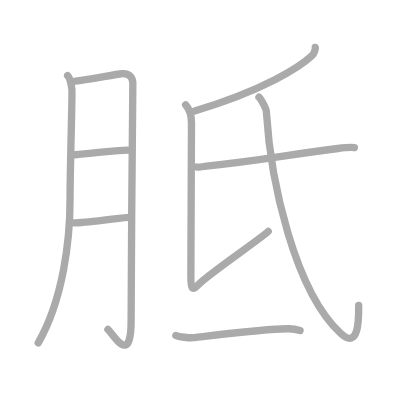
t = 0.00 s
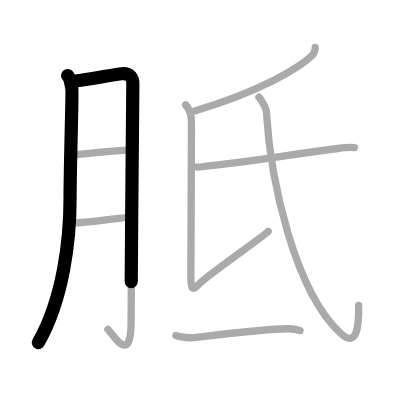
t = 1.75 s
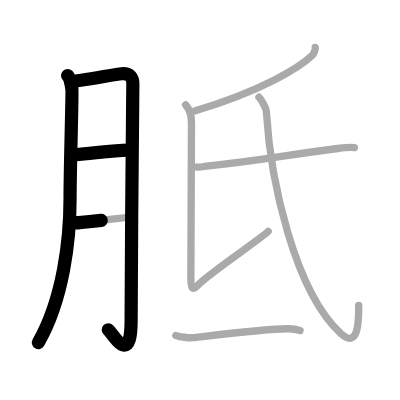
t = 3.50 s
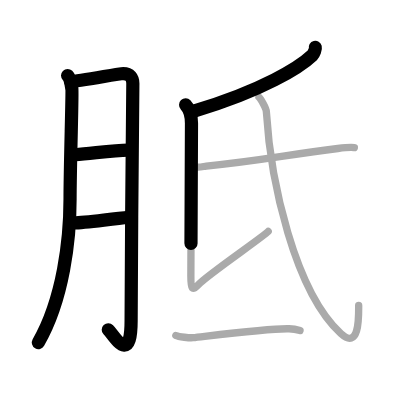
t = 5.50 s
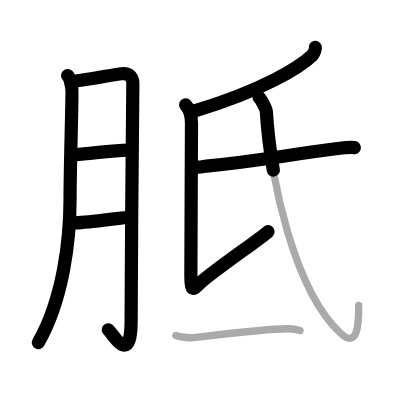
t = 7.25 s
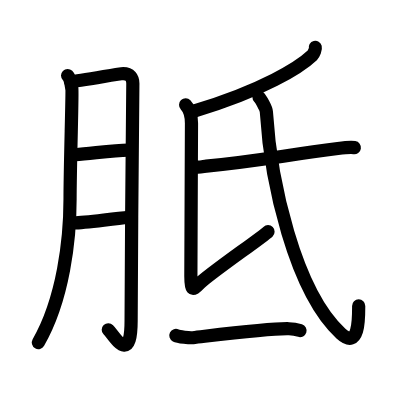
t = 9.00 s

The animated SVG that drew these frames (rendered in a browser with its animation timeline set to each time). Animation: 9 SMIL elements (animate=9); one cycle of 9.00 s.

<?xml version="1.0" standalone="no"?>
<!DOCTYPE svg PUBLIC "-//W3C//DTD SVG 1.1//EN"   "http://www.w3.org/Graphics/SVG/1.1/DTD/svg11.dtd">
<svg width="400px" height="400px"  version="1.1" xmlns="http://www.w3.org/2000/svg">
  <defs>
    <marker id="Triangle" viewBox="0 0 10 10" refX="0" refY="5" markerUnits="strokeWidth" markerWidth="3" style="stroke-opacity:0%;fill:#aaaaaa;" markerHeight="2" orient="auto">
      <path d="M 0 0 L 10 5 L 0 10 z" />
    </marker>
    
    <marker id="Arrow" viewBox="0 0 10 10" refX="5" refY="5" markerUnits="strokeWidth" markerWidth="1.8" style="stroke-opacity:0%;fill:#770000;" markerHeight="2" orient="auto">
      <path d="M 0 4 L 6 4 L 4 1 L 10 5 L 4 9 L 6 6 L 0 6 z" />
        <circle cx="5" cy="5" r="5" />
      </marker>
    
    <marker id="TriangleRed" viewBox="0 0 10 10" refX="0" refY="5" markerUnits="strokeWidth" markerWidth="3" style="stroke-opacity:0%;fill:#CC0000;" markerHeight="2" orient="auto">
      <path d="M 0 0 L 10 5 L 0 10 z" />
    </marker>
    
    <marker id="ArrowRed" viewBox="0 0 10 10" refX="5" refY="5" markerUnits="strokeWidth" markerWidth="1.8" style="stroke-opacity:0%;fill:#CC0000;" markerHeight="2" orient="auto">
      <path d="M 0 4 L 6 4 L 4 1 L 10 5 L 4 9 L 6 6 L 0 6 z" />
        <circle cx="5" cy="5" r="5" />
      </marker>
    
  </defs>
  
  <path style="fill:#ffffff; fill-opacity:100%; fill-rule:evenodd; stroke-width:0;" d="M 0 0 L 400px 0 L 400px 400px L 0 400px L 0 0" />

  <g transform="scale(3.6697247706422 3.6697247706422)">
<path style="fill:none; fill-opacity:0%; fill-rule:evenodd; stroke:#aaaaaa; stroke-opacity:100%; stroke-width: 1.5pt; stroke-linejoin:round; stroke-linecap:round;" d="M18.42 20.58c0.88 0.87 0.99 2.75 1.17 3.67c0.17 0.92-0.5 21-0.5 30c0 11.03-1.83 27.25-8.67 39.17"></path>
<path style="fill:none; fill-opacity:0%; fill-rule:evenodd; stroke:#aaaaaa; stroke-opacity:100%; stroke-width: 1.5pt; stroke-linejoin:round; stroke-linecap:round;" d="M19.25 22.25c1.88-0.06 12.43-2.02 13.82-2.15c2.5-0.23 3.13 1.31 3.13 2.67c0 3.23-0.47 46.22-0.47 64.55c0 12.61-4.72 3.95-6.32 2.44"></path>
<path style="fill:none; fill-opacity:0%; fill-rule:evenodd; stroke:#aaaaaa; stroke-opacity:100%; stroke-width: 1.5pt; stroke-linejoin:round; stroke-linecap:round;" d="M20.49 42.16c4.71-0.34 10.29-1.22 14.43-1.24"></path>
<path style="fill:none; fill-opacity:0%; fill-rule:evenodd; stroke:#aaaaaa; stroke-opacity:100%; stroke-width: 1.5pt; stroke-linejoin:round; stroke-linecap:round;" d="M20.08 60.75c3.42-0.07 10.36-1.14 15-1.5"></path>
<path style="fill:none; fill-opacity:0%; fill-rule:evenodd; stroke:#aaaaaa; stroke-opacity:100%; stroke-width: 1.5pt; stroke-linejoin:round; stroke-linecap:round;" d="M85.92 12.92c0.1 0.39-0.33 1.69-0.83 2.17c-3.33 3.17-13.52 9.63-32.07 15.13"></path>
<path style="fill:none; fill-opacity:0%; fill-rule:evenodd; stroke:#aaaaaa; stroke-opacity:100%; stroke-width: 1.5pt; stroke-linejoin:round; stroke-linecap:round;" d="M50.58 28.58c1.11 1.16 1.6 2.83 1.6 5c0 2.17-0.17 38.32-0.17 41.7s0.17 4.34 2.44 1.93c2.27-2.41 17.23-12.68 18.63-14.13"></path>
<path style="fill:none; fill-opacity:0%; fill-rule:evenodd; stroke:#aaaaaa; stroke-opacity:100%; stroke-width: 1.5pt; stroke-linejoin:round; stroke-linecap:round;" d="M53.61 45.5c0.68 0.17 1.93-0.17 2.61-0.24c14.83-1.45 21.52-3.01 35.84-4.79c1.12-0.14 3.94-0.33 4.5-0.24"></path>
<path style="fill:none; fill-opacity:0%; fill-rule:evenodd; stroke:#aaaaaa; stroke-opacity:100%; stroke-width: 1.5pt; stroke-linejoin:round; stroke-linecap:round;" d="M70.57 26.49c0.49 0.47 1.96 3.02 2.01 3.93c1.13 18.9 7.72 48.91 20.33 60.5c5.08 4.66 4.83-4.8 4.83-7.67"></path>
<path style="fill:none; fill-opacity:0%; fill-rule:evenodd; stroke:#aaaaaa; stroke-opacity:100%; stroke-width: 1.5pt; stroke-linejoin:round; stroke-linecap:round;" d="M47.92 91.42c0.75 0.38 3.87 0.69 4.63 0.6c6.71-0.77 21.04-2.58 26.21-2.44c1.25 0.03 2.38 0.31 3 0.5"></path>

<path style="fill:none; fill-opacity:0%; fill-rule:evenodd; stroke:#000000; stroke-opacity:100%; stroke-width: 2.7pt; stroke-linejoin:round; stroke-linecap:round;" d="M18.42 20.58c0.88 0.87 0.99 2.75 1.17 3.67c0.17 0.92-0.5 21-0.5 30c0 11.03-1.83 27.25-8.67 39.17" pathLength="100" stroke-dashoffset="100" stroke-dasharray="100 105"><animate id="dashAnim1" attributeName="stroke-dashoffset" from="100" to="0" dur="1s" calcMode="linear" fill="freeze"/></path>
<path style="fill:none; fill-opacity:0%; fill-rule:evenodd; stroke:#000000; stroke-opacity:100%; stroke-width: 2.7pt; stroke-linejoin:round; stroke-linecap:round;" d="M19.25 22.25c1.88-0.06 12.43-2.02 13.82-2.15c2.5-0.23 3.13 1.31 3.13 2.67c0 3.23-0.47 46.22-0.47 64.55c0 12.61-4.72 3.95-6.32 2.44" pathLength="100" stroke-dashoffset="100" stroke-dasharray="100 105"><animate id="dashAnim2" attributeName="stroke-dashoffset" from="100" to="0" dur="1s" calcMode="linear" begin="dashAnim1.end" fill="freeze"/></path>
<path style="fill:none; fill-opacity:0%; fill-rule:evenodd; stroke:#000000; stroke-opacity:100%; stroke-width: 2.7pt; stroke-linejoin:round; stroke-linecap:round;" d="M20.49 42.16c4.71-0.34 10.29-1.22 14.43-1.24" pathLength="100" stroke-dashoffset="100" stroke-dasharray="100 105"><animate id="dashAnim3" attributeName="stroke-dashoffset" from="100" to="0" dur="1s" calcMode="linear" begin="dashAnim2.end" fill="freeze"/></path>
<path style="fill:none; fill-opacity:0%; fill-rule:evenodd; stroke:#000000; stroke-opacity:100%; stroke-width: 2.7pt; stroke-linejoin:round; stroke-linecap:round;" d="M20.08 60.75c3.42-0.07 10.36-1.14 15-1.5" pathLength="100" stroke-dashoffset="100" stroke-dasharray="100 105"><animate id="dashAnim4" attributeName="stroke-dashoffset" from="100" to="0" dur="1s" calcMode="linear" begin="dashAnim3.end" fill="freeze"/></path>
<path style="fill:none; fill-opacity:0%; fill-rule:evenodd; stroke:#000000; stroke-opacity:100%; stroke-width: 2.7pt; stroke-linejoin:round; stroke-linecap:round;" d="M85.92 12.92c0.1 0.39-0.33 1.69-0.83 2.17c-3.33 3.17-13.52 9.63-32.07 15.13" pathLength="100" stroke-dashoffset="100" stroke-dasharray="100 105"><animate id="dashAnim5" attributeName="stroke-dashoffset" from="100" to="0" dur="1s" calcMode="linear" begin="dashAnim4.end" fill="freeze"/></path>
<path style="fill:none; fill-opacity:0%; fill-rule:evenodd; stroke:#000000; stroke-opacity:100%; stroke-width: 2.7pt; stroke-linejoin:round; stroke-linecap:round;" d="M50.58 28.58c1.11 1.16 1.6 2.83 1.6 5c0 2.17-0.17 38.32-0.17 41.7s0.17 4.34 2.44 1.93c2.27-2.41 17.23-12.68 18.63-14.13" pathLength="100" stroke-dashoffset="100" stroke-dasharray="100 105"><animate id="dashAnim6" attributeName="stroke-dashoffset" from="100" to="0" dur="1s" calcMode="linear" begin="dashAnim5.end" fill="freeze"/></path>
<path style="fill:none; fill-opacity:0%; fill-rule:evenodd; stroke:#000000; stroke-opacity:100%; stroke-width: 2.7pt; stroke-linejoin:round; stroke-linecap:round;" d="M53.61 45.5c0.68 0.17 1.93-0.17 2.61-0.24c14.83-1.45 21.52-3.01 35.84-4.79c1.12-0.14 3.94-0.33 4.5-0.24" pathLength="100" stroke-dashoffset="100" stroke-dasharray="100 105"><animate id="dashAnim7" attributeName="stroke-dashoffset" from="100" to="0" dur="1s" calcMode="linear" begin="dashAnim6.end" fill="freeze"/></path>
<path style="fill:none; fill-opacity:0%; fill-rule:evenodd; stroke:#000000; stroke-opacity:100%; stroke-width: 2.7pt; stroke-linejoin:round; stroke-linecap:round;" d="M70.57 26.49c0.49 0.47 1.96 3.02 2.01 3.93c1.13 18.9 7.72 48.91 20.33 60.5c5.08 4.66 4.83-4.8 4.83-7.67" pathLength="100" stroke-dashoffset="100" stroke-dasharray="100 105"><animate id="dashAnim8" attributeName="stroke-dashoffset" from="100" to="0" dur="1s" calcMode="linear" begin="dashAnim7.end" fill="freeze"/></path>
<path style="fill:none; fill-opacity:0%; fill-rule:evenodd; stroke:#000000; stroke-opacity:100%; stroke-width: 2.7pt; stroke-linejoin:round; stroke-linecap:round;" d="M47.92 91.42c0.75 0.38 3.87 0.69 4.63 0.6c6.71-0.77 21.04-2.58 26.21-2.44c1.25 0.03 2.38 0.31 3 0.5" pathLength="100" stroke-dashoffset="100" stroke-dasharray="100 105"><animate id="dashAnim9" attributeName="stroke-dashoffset" from="100" to="0" dur="1s" calcMode="linear" begin="dashAnim8.end" fill="freeze"/></path>

</g>

</svg>  
          
